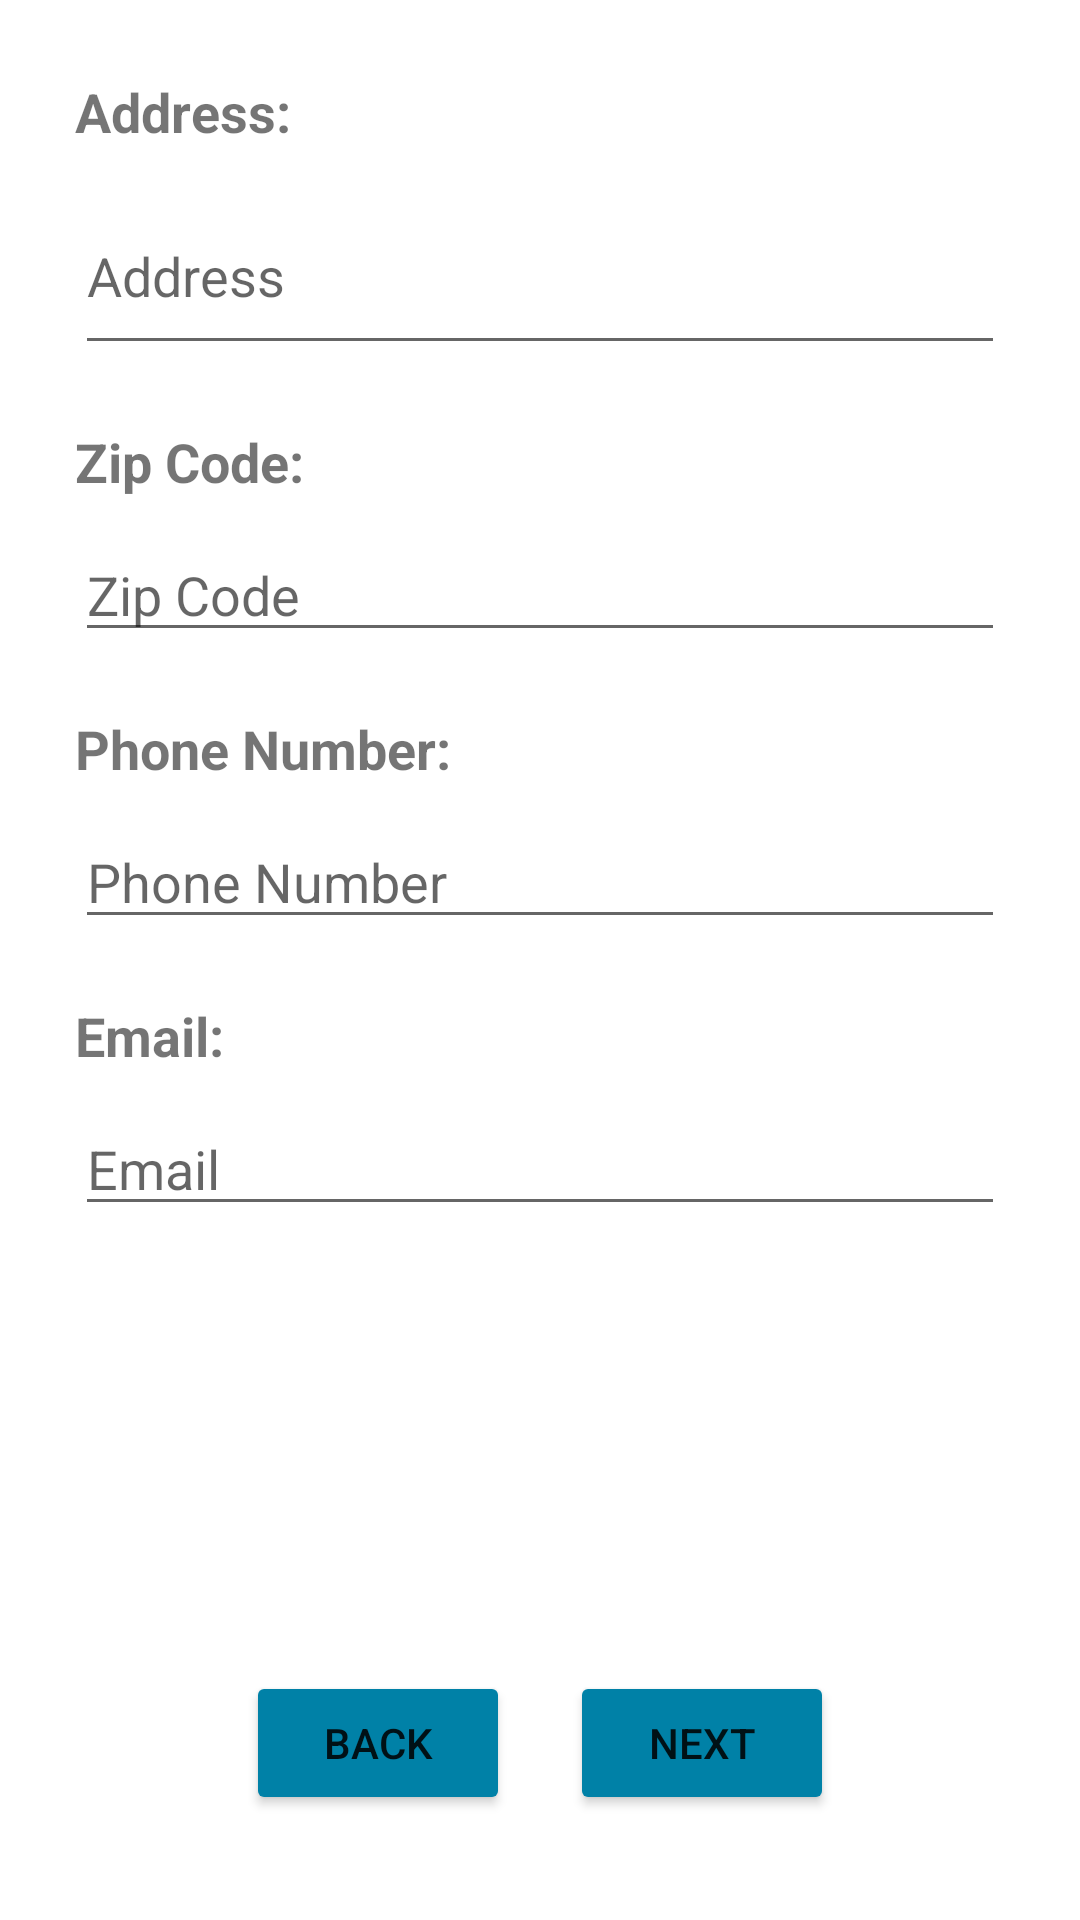

This screen was rendered from an Android layout file. Write that file and the resources it references.
<!-- AndroidManifest.xml: application theme Theme.ThorMall -->
<!-- res/layout/fragment_information_order.xml -->
<?xml version="1.0" encoding="utf-8"?>
<RelativeLayout xmlns:android="http://schemas.android.com/apk/res/android"
    android:layout_width="match_parent"
    android:layout_height="match_parent"
    android:padding="25dp">

    <TextView
        android:id="@+id/txtAddress"
        android:layout_width="wrap_content"
        android:layout_height="wrap_content"
        android:text="Address:"
        android:textSize="18sp"
        android:textStyle="bold" />

    <EditText
        android:id="@+id/edtTxtAddress"
        android:layout_width="match_parent"
        android:layout_height="wrap_content"
        android:layout_below="@id/txtAddress"
        android:layout_marginTop="10dp"
        android:hint="Address"
        android:lines="2" />

    <TextView
        android:id="@+id/txtZipCode"
        android:layout_width="wrap_content"
        android:layout_height="wrap_content"
        android:layout_below="@id/edtTxtAddress"
        android:layout_marginTop="20dp"
        android:text="Zip Code:"
        android:textSize="18sp"
        android:textStyle="bold" />

    <EditText
        android:id="@+id/edtTxtZipcode"
        android:layout_width="match_parent"
        android:layout_height="wrap_content"
        android:layout_below="@id/txtZipCode"
        android:layout_marginTop="10dp"
        android:hint="Zip Code" />

    <TextView
        android:id="@+id/txtPhoneNumber"
        android:layout_width="wrap_content"
        android:layout_height="wrap_content"
        android:layout_below="@id/edtTxtZipcode"
        android:layout_marginTop="20dp"
        android:text="Phone Number:"
        android:textSize="18sp"
        android:textStyle="bold" />

    <EditText
        android:id="@+id/edtTxtPhoneNumber"
        android:layout_width="match_parent"
        android:layout_height="wrap_content"
        android:layout_below="@id/txtPhoneNumber"
        android:layout_marginTop="10dp"
        android:hint="Phone Number"/>

    <TextView
        android:id="@+id/txtEmail"
        android:layout_width="wrap_content"
        android:layout_height="wrap_content"
        android:layout_below="@id/edtTxtPhoneNumber"
        android:layout_marginTop="20dp"
        android:text="Email:"
        android:textSize="18sp"
        android:textStyle="bold" />

    <EditText
        android:id="@+id/edtTxtEmail"
        android:layout_width="match_parent"
        android:layout_height="wrap_content"
        android:layout_below="@id/txtEmail"
        android:layout_marginTop="10dp"
        android:hint="Email"/>

    <LinearLayout
        android:id="@+id/btnLinLayout"
        android:layout_width="wrap_content"
        android:layout_height="wrap_content"
        android:layout_alignParentBottom="true"
        android:layout_centerHorizontal="true"
        android:layout_marginBottom="10dp"
        android:orientation="horizontal">

        <Button
            android:id="@+id/btnBack"
            android:layout_width="wrap_content"
            android:layout_height="wrap_content"
            android:layout_marginEnd="20dp"
            android:backgroundTint="@color/background"
            android:text="Back" />

        <Button
            android:id="@+id/btnNext"
            android:layout_width="wrap_content"
            android:layout_height="wrap_content"
            android:backgroundTint="@color/background"
            android:text="Next" />

    </LinearLayout>

    <TextView
        android:id="@+id/txtWarning"
        android:layout_width="wrap_content"
        android:layout_height="wrap_content"
        android:layout_above="@id/btnLinLayout"
        android:layout_centerHorizontal="true"
        android:layout_marginBottom="20dp"
        android:text="Warning"
        android:textColor="#EC1111"
        android:textSize="20sp"
        android:visibility="gone" />


</RelativeLayout>
<!-- resources referenced by this layout -->
<resources>
  <color name="background">#0081A7</color>
  <style name="Theme.ThorMall" parent="Theme.MaterialComponents.Light.NoActionBar">
          
          <item name="colorPrimary">@color/purple_500</item>
          <item name="colorPrimaryVariant">@color/purple_700</item>
          <item name="colorOnPrimary">@color/white</item>
          
          <item name="colorSecondary">@color/teal_200</item>
          <item name="colorSecondaryVariant">@color/teal_700</item>
          <item name="colorOnSecondary">@color/black</item>
          
          <item name="android:statusBarColor" tools:targetApi="l">?attr/colorPrimaryVariant</item>
          
      </style>
  <color name="purple_500">#FF6200EE</color>
  <color name="purple_700">#FF3700B3</color>
  <color name="white">#FFFFFFFF</color>
  <color name="teal_200">#FF03DAC5</color>
  <color name="teal_700">#FF018786</color>
  <color name="black">#FF000000</color>
</resources>
